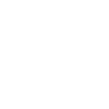
t = 0.00 s
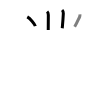
t = 3.50 s
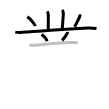
t = 7.25 s
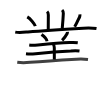
t = 10.75 s
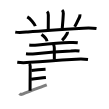
t = 14.50 s
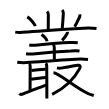
t = 18.00 s

The animated SVG that drew these frames (rendered in a browser with its animation timeline set to each time). Animation: 18 SMIL elements (animate=18); one cycle of 18.00 s.

<svg width="109px" height="109px" viewBox="0 0 px 109px" xmlns="http://www.w3.org/2000/svg" xmlns:xlink="http://www.w3.org/1999/xlink" xml:space="preserve" version="1.1"  baseProfile="full">
<path d="M47.12,11.5c1.06,1.06,1.21,2.38,1.21,3.5c0,1.02-0.08,8.5-0.08,15" style="fill:none;stroke:black;stroke-width:3;opacity:0">
  <animate attributeType="CSS" attributeName="opacity" from="0" to="1" begin="0s" dur="1s" repeatCount="0" fill="freeze" />
</path>
<path d="M62.12,10c1,1,1.26,2.48,1.21,3.5c-0.2,4.12-0.33,6.5-1.08,14.75" style="fill:none;stroke:black;stroke-width:3;opacity:0">
  <animate attributeType="CSS" attributeName="opacity" from="0" to="1" begin="1s" dur="1s" repeatCount="0" fill="freeze" />
</path>
<path d="M27.27,16.83c2.84,1.66,7.33,6.81,8.04,9.38" style="fill:none;stroke:black;stroke-width:3;opacity:0">
  <animate attributeType="CSS" attributeName="opacity" from="0" to="1" begin="2s" dur="1s" repeatCount="0" fill="freeze" />
</path>
<path d="M79.94,14.39c0.05,0.79-0.04,1.57-0.27,2.33c-1.54,3.15-2.42,5.78-5.01,9.99" style="fill:none;stroke:black;stroke-width:3;opacity:0">
  <animate attributeType="CSS" attributeName="opacity" from="0" to="1" begin="3s" dur="1s" repeatCount="0" fill="freeze" />
</path>
<path d="M15.25,32.14c4.21,0.77,8.38,0.2,12.65-0.19c14.73-1.33,38.98-2.83,55.48-3.76c4.41-0.25,8.77-0.3,13.12,0.4" style="fill:none;stroke:black;stroke-width:3;opacity:0">
  <animate attributeType="CSS" attributeName="opacity" from="0" to="1" begin="4s" dur="1s" repeatCount="0" fill="freeze" />
</path>
<path d="M41.52,34.58c2.04,1.44,5.03,4.4,5.54,6.63" style="fill:none;stroke:black;stroke-width:3;opacity:0">
  <animate attributeType="CSS" attributeName="opacity" from="0" to="1" begin="5s" dur="1s" repeatCount="0" fill="freeze" />
</path>
<path d="M67.44,31.89c0.05,0.56-0.04,1.1-0.27,1.62c-1.04,1.99-2.35,3.96-5.04,6.86" style="fill:none;stroke:black;stroke-width:3;opacity:0">
  <animate attributeType="CSS" attributeName="opacity" from="0" to="1" begin="6s" dur="1s" repeatCount="0" fill="freeze" />
</path>
<path d="M29.25,44.99c2.88,0.41,5.74,0.19,8.65-0.08c8.35-0.78,22.35-2.03,31.48-2.39c2.81-0.11,5.59-0.19,8.38,0.16" style="fill:none;stroke:black;stroke-width:3;opacity:0">
  <animate attributeType="CSS" attributeName="opacity" from="0" to="1" begin="7s" dur="1s" repeatCount="0" fill="freeze" />
</path>
<path d="M53.18,44.51c0.84,0.84,1.12,1.99,1.12,3.15c0,1,0.02,8.59,0.02,11.84" style="fill:none;stroke:black;stroke-width:3;opacity:0">
  <animate attributeType="CSS" attributeName="opacity" from="0" to="1" begin="8s" dur="1s" repeatCount="0" fill="freeze" />
</path>
<path d="M26,53.73c3.21,0.42,6.4,0.28,9.62-0.05c10.25-1.05,25.43-2.24,35.26-2.68c2.87-0.45,5.74-0.47,8.61-0.06" style="fill:none;stroke:black;stroke-width:3;opacity:0">
  <animate attributeType="CSS" attributeName="opacity" from="0" to="1" begin="9s" dur="1s" repeatCount="0" fill="freeze" />
</path>
<path d="M17.25,62.28c4.33,0.56,8.64,0.43,13,0.04c16-1.44,29.25-2.19,46.01-3.14c3.92-0.32,7.84-0.24,11.74,0.25" style="fill:none;stroke:black;stroke-width:3;opacity:0">
  <animate attributeType="CSS" attributeName="opacity" from="0" to="1" begin="10s" dur="1s" repeatCount="0" fill="freeze" />
</path>
<path d="M29.31,63.67c0.76,0.76,0.89,1.71,0.89,2.82c0,0.77-0.14,21.37-0.14,24.15" style="fill:none;stroke:black;stroke-width:3;opacity:0">
  <animate attributeType="CSS" attributeName="opacity" from="0" to="1" begin="11s" dur="1s" repeatCount="0" fill="freeze" />
</path>
<path d="M31.42,70.48C35,70,42,69.38,45.56,69.16" style="fill:none;stroke:black;stroke-width:3;opacity:0">
  <animate attributeType="CSS" attributeName="opacity" from="0" to="1" begin="12s" dur="1s" repeatCount="0" fill="freeze" />
</path>
<path d="M31.14,79.17C37.82,78.5,40.62,78,45.9,77.5" style="fill:none;stroke:black;stroke-width:3;opacity:0">
  <animate attributeType="CSS" attributeName="opacity" from="0" to="1" begin="13s" dur="1s" repeatCount="0" fill="freeze" />
</path>
<path d="M19.5,93.55c0.75,0.95,2.27,0.81,3.07,0.49c8.68-3.42,18.56-7.05,24.19-9.25" style="fill:none;stroke:black;stroke-width:3;opacity:0">
  <animate attributeType="CSS" attributeName="opacity" from="0" to="1" begin="14s" dur="1s" repeatCount="0" fill="freeze" />
</path>
<path d="M45.75,63.23c0.76,0.76,0.98,1.82,0.98,2.59c0,0.77,0.14,26.34,0.14,32.68" style="fill:none;stroke:black;stroke-width:3;opacity:0">
  <animate attributeType="CSS" attributeName="opacity" from="0" to="1" begin="15s" dur="1s" repeatCount="0" fill="freeze" />
</path>
<path d="M56.91,67.89c1.89,0.39,3.75,0.38,5.59-0.01c3.56-0.62,12.16-2.01,15.01-2.56c2.4-0.47,3.38,0.93,2.28,3.02C73.31,80.59,64.88,88,52.15,94.35" style="fill:none;stroke:black;stroke-width:3;opacity:0">
  <animate attributeType="CSS" attributeName="opacity" from="0" to="1" begin="16s" dur="1s" repeatCount="0" fill="freeze" />
</path>
<path d="M53.49,72.78c4.66,0.19,17.76,11.34,30.64,18.69c3.01,1.82,6.21,3.19,9.62,4.09" style="fill:none;stroke:black;stroke-width:3;opacity:0">
  <animate attributeType="CSS" attributeName="opacity" from="0" to="1" begin="17s" dur="1s" repeatCount="0" fill="freeze" />
</path>
</svg>
